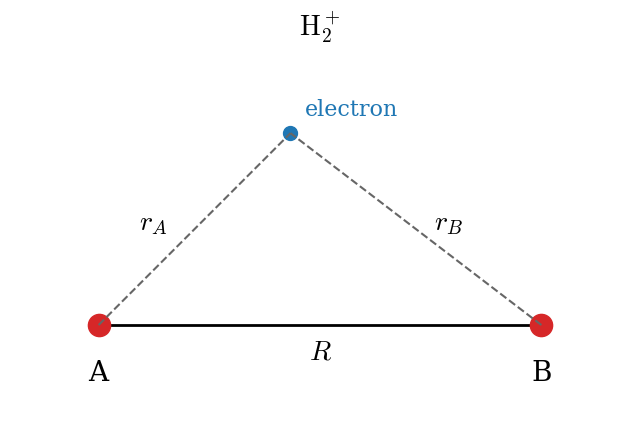

Source code (Python): (Note: this script raises an exception after producing the figure.)
"""Figures for the H2+ and H2 sections of chapter 11: geometries and MO diagrams.

Usage (from the project root):  python3 scripts/make_figures_h2.py img
"""
import sys
import matplotlib
matplotlib.use("Agg")
import matplotlib.pyplot as plt

OUT = sys.argv[1] if len(sys.argv) > 1 else "img"
plt.rcParams.update({"font.family": "serif", "mathtext.fontset": "cm", "font.size": 18, "figure.dpi": 100})
C = plt.rcParams["axes.prop_cycle"].by_key()["color"]


def geometry(two_electrons, name, title):
    fig, ax = plt.subplots(figsize=(8, 5))
    A, B = (0.0, 0.0), (6.0, 0.0)
    ax.plot([A[0], B[0]], [A[1], B[1]], color="k", lw=2)
    ax.text(3.0, -0.45, "$R$", ha="center", fontsize=20)
    for (x, y), lab in ((A, "A"), (B, "B")):
        ax.plot(x, y, "o", ms=16, color=C[3])
        ax.text(x, y - 0.75, lab, ha="center", fontsize=20)
    if not two_electrons:
        P = (2.6, 2.6)
        ax.plot(*P, "o", ms=10, color=C[0])
        ax.text(P[0] + 0.2, P[1] + 0.25, "electron", fontsize=16, color=C[0])
        for (x, y), lab, dx in ((A, "$r_A$", -0.75), (B, "$r_B$", 0.25)):
            ax.plot([x, P[0]], [y, P[1]], ls="--", color="0.4", lw=1.5)
            ax.text((x + P[0]) / 2 + dx, (y + P[1]) / 2, lab, fontsize=20)
    else:
        e1, e2 = (1.6, 2.4), (4.0, 3.0)
        for (x, y), lab in ((e1, "1"), (e2, "2")):
            ax.plot(x, y, "o", ms=10, color=C[0])
            ax.text(x - 0.15, y + 0.3, lab, fontsize=18, color=C[0])
        ax.plot([e1[0], e2[0]], [e1[1], e2[1]], ls="-", color=C[0], lw=1.5)
        ax.text(2.7, 2.95, "$r_{12}$", fontsize=18, color=C[0])
        for (ex, ey), (nx, ny), lab, off in ((e1, A, "$r_{1A}$", (-0.75, 0)), (e1, B, "$r_{1B}$", (0.3, -0.35)),
                                              (e2, A, "$r_{2A}$", (-0.2, 0.35)), (e2, B, "$r_{2B}$", (0.25, 0))):
            ax.plot([ex, nx], [ey, ny], ls="--", color="0.55", lw=1.2)
            ax.text((ex + nx) / 2 + off[0], (ey + ny) / 2 + off[1], lab, fontsize=16)
    ax.set_title(title, fontsize=20)
    ax.set_xlim(-1.2, 7.2); ax.set_ylim(-1.3, 3.8); ax.set_aspect("equal"); ax.axis("off")
    fig.savefig(f"{OUT}/{name}", dpi=150, bbox_inches="tight")
    plt.close(fig)


def arrows(ax, x, y, n):
    if n == 1:
        ax.annotate("", xy=(x, y + 0.32), xytext=(x, y - 0.32), arrowprops=dict(arrowstyle="-|>", lw=2))
    elif n == 2:
        ax.annotate("", xy=(x - 0.12, y + 0.32), xytext=(x - 0.12, y - 0.32), arrowprops=dict(arrowstyle="-|>", lw=2))
        ax.annotate("", xy=(x + 0.12, y - 0.32), xytext=(x + 0.12, y + 0.32), arrowprops=dict(arrowstyle="-|>", lw=2))


def mo_diagram(n_el, name, title, lab_b, lab_a):
    fig, ax = plt.subplots(figsize=(8, 6))
    E_at, E_b, E_a = 0.0, -1.6, 2.2   # antibonding pushed up more than bonding is pushed down (S > 0)
    xl, xm, xr, w = 0.0, 3.0, 6.0, 1.1
    for x in (xl, xr):
        ax.hlines(E_at, x - w / 2, x + w / 2, color="k", lw=3)
    ax.text(xl, E_at - 0.55, "$1s$ (A)", ha="center", fontsize=17)
    ax.text(xr, E_at - 0.55, "$1s$ (B)", ha="center", fontsize=17)
    ax.hlines(E_b, xm - w / 2, xm + w / 2, color=C[0], lw=3)
    ax.hlines(E_a, xm - w / 2, xm + w / 2, color=C[3], lw=3)
    for x0, sgn in ((xl + w / 2, 1), (xr - w / 2, -1)):
        for E in (E_b, E_a):
            ax.plot([x0, xm - sgn * w / 2], [E_at, E], ls="--", color="0.6", lw=1.2)
    ax.text(xm, E_b - 0.65, "bonding, " + lab_b, ha="center", fontsize=17, color=C[0])
    ax.text(xm, E_a + 0.3, "antibonding, " + lab_a, ha="center", fontsize=17, color=C[3])
    arrows(ax, xm, E_b, n_el)
    ax.set_ylabel("Energy")
    ax.set_title(title, fontsize=20)
    ax.set_xlim(-1.0, 7.0); ax.set_ylim(-2.6, 3.0)
    ax.set_xticks([]); ax.set_yticks([])
    for sp in ("top", "right", "bottom"):
        ax.spines[sp].set_visible(False)
    fig.savefig(f"{OUT}/{name}", dpi=150, bbox_inches="tight")
    plt.close(fig)


geometry(False, "H2p_geometry.png", r"$\mathrm{H}_2^+$")
geometry(True, "H2_geometry.png", r"$\mathrm{H}_2$")
mo_diagram(1, "H2p_MO.png", r"$\mathrm{H}_2^+$", r"$\varphi_+$", r"$\varphi_-$")
mo_diagram(2, "H2_MO.png", r"$\mathrm{H}_2$", r"$\sigma_g$", r"$\sigma_u^*$")
print("done")
